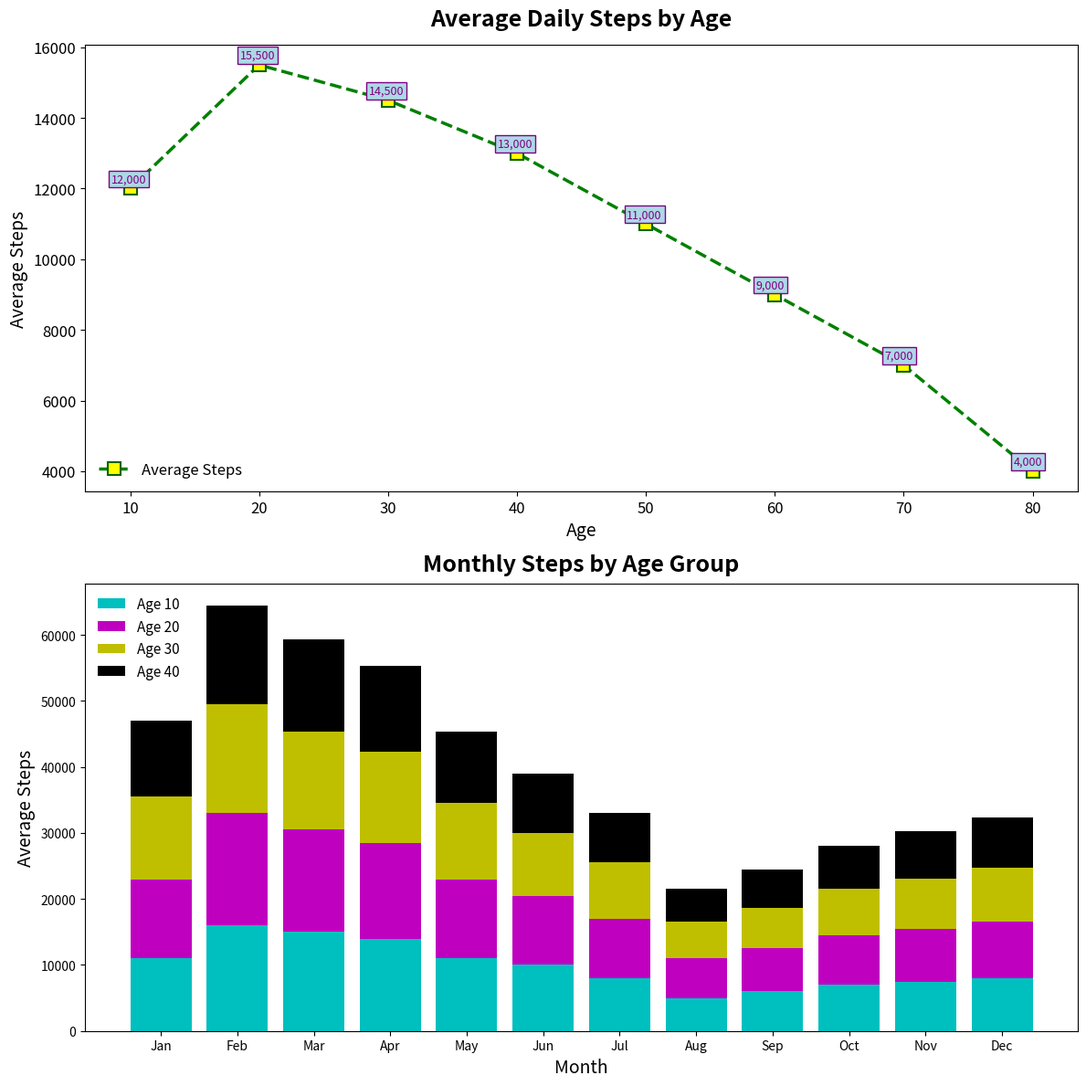

This chart was generated by the following Python code:
import matplotlib.pyplot as plt
import numpy as np

age_groups = np.array([10, 20, 30, 40, 50, 60, 70, 80])
average_steps = np.array([12000, 15500, 14500, 13000, 11000, 9000, 7000, 4000])

months = ["Jan", "Feb", "Mar", "Apr", "May", "Jun", "Jul", "Aug", "Sep", "Oct", "Nov", "Dec"]
steps_per_month = np.array([
    [11000, 16000, 15000, 14000, 11000, 10000, 8000, 5000, 6000, 7000, 7500, 8000],
    [12000, 17000, 15500, 14500, 12000, 10500, 9000, 6000, 6500, 7500, 8000, 8500],
    [12500, 16500, 14800, 13800, 11500, 9500, 8500, 5500, 6200, 7000, 7600, 8200],
    [11500, 15000, 14000, 13000, 10800, 9000, 7500, 5000, 5700, 6600, 7200, 7700]
])

fig, ax = plt.subplots(2, 1, figsize=(12, 12))

# Line plot (unchanged)
ax[0].plot(age_groups, average_steps, 's--', color='green', linestyle='--', linewidth=2.5, markersize=10, 
           markerfacecolor='yellow', markeredgewidth=1.5, markeredgecolor='darkgreen', label='Average Steps')
ax[0].set_title("Average Daily Steps by Age", fontsize=18, fontweight='bold', pad=15)
ax[0].set_xlabel("Age", fontsize=14)
ax[0].set_ylabel("Average Steps", fontsize=14)

for i in range(age_groups.size):
    ax[0].annotate(f'{average_steps[i]:,.0f}', xy=(age_groups[i], average_steps[i]), xytext=(-15, 5),
                   textcoords='offset points', fontsize=9, color='purple', bbox=dict(facecolor='lightblue', edgecolor='purple', pad=2))

ax[0].grid(False)
ax[0].tick_params(axis='both', which='major', labelsize=12)
ax[0].legend(loc='lower left', fontsize=12, frameon=False)

# Stacked bar chart
age_group_indices = [0, 1, 2, 3]
colors = ['c', 'm', 'y', 'k']
bottom_cumulative = np.zeros(len(months))

for idx, age_idx in enumerate(age_group_indices):
    ax[1].bar(months, steps_per_month[age_idx], bottom=bottom_cumulative, color=colors[idx], label=f'Age {age_groups[age_idx]}')
    bottom_cumulative += steps_per_month[age_idx]

ax[1].set_xlabel("Month", fontsize=14)
ax[1].set_ylabel("Average Steps", fontsize=14)
ax[1].set_title("Monthly Steps by Age Group", fontsize=18, fontweight='bold', pad=10)
ax[1].legend(loc='upper left', fontsize=11, frameon=False)

plt.tight_layout()
plt.show()
